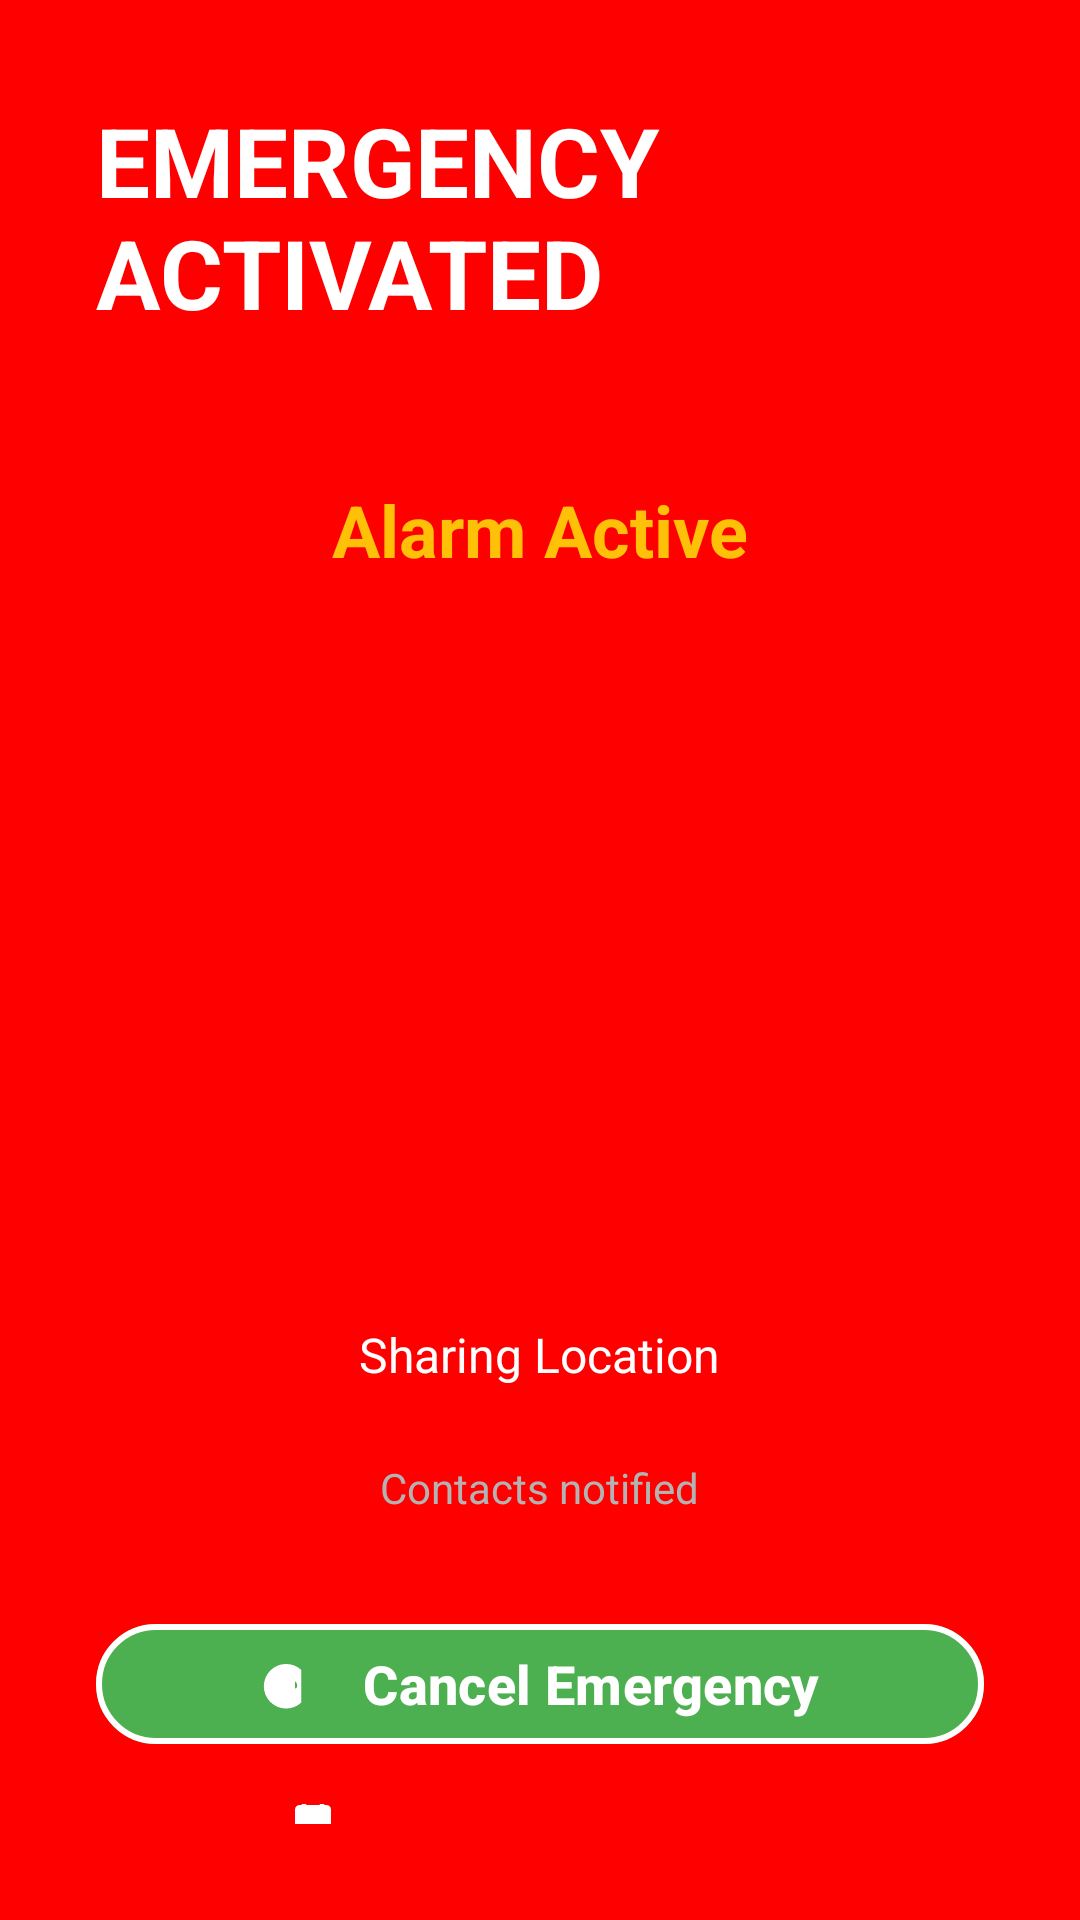

Here is an Android app screen rendered from its layout file. Give the layout XML and the strings, colors and styles it references.
<!-- AndroidManifest.xml: activity theme Theme.Memoria.SOS -->
<!-- res/layout/fragment_emergency.xml -->
<?xml version="1.0" encoding="utf-8"?>
<FrameLayout xmlns:android="http://schemas.android.com/apk/res/android"
    xmlns:app="http://schemas.android.com/apk/res-auto"
    android:layout_width="match_parent"
    android:layout_height="match_parent"
    android:background="@color/emergency_red">

    
    <View
        android:id="@+id/flashOverlay"
        android:layout_width="match_parent"
        android:layout_height="match_parent"
        android:visibility="visible" />

    
    <LinearLayout
        android:layout_width="match_parent"
        android:layout_height="match_parent"
        android:gravity="center"
        android:orientation="vertical"
        android:padding="32dp">

        
        <TextView
            android:id="@+id/emergencyStatusText"
            android:layout_width="wrap_content"
            android:layout_height="wrap_content"
            android:layout_marginBottom="48dp"
            android:text="@string/emergency_activated"
            android:textColor="@color/text_primary"
            android:textSize="32sp"
            android:textStyle="bold" />

        
        <TextView
            android:id="@+id/alarmStatus"
            android:layout_width="wrap_content"
            android:layout_height="wrap_content"
            android:layout_marginBottom="24dp"
            android:text="@string/alarm_active"
            android:textColor="@color/warning_yellow"
            android:textSize="24sp"
            android:textStyle="bold" />

        
        <FrameLayout
            android:layout_width="match_parent"
            android:layout_height="200dp"
            android:layout_marginBottom="24dp">

            <TextureView
                android:id="@+id/cameraPreview"
                android:layout_width="match_parent"
                android:layout_height="match_parent" />

        </FrameLayout>

        
        <TextView
            android:id="@+id/locationStatus"
            android:layout_width="wrap_content"
            android:layout_height="wrap_content"
            android:layout_marginBottom="24dp"
            android:text="@string/location_sharing"
            android:textColor="@color/text_primary"
            android:textSize="16sp" />

        
        <TextView
            android:id="@+id/contactsStatus"
            android:layout_width="wrap_content"
            android:layout_height="wrap_content"
            android:layout_marginBottom="32dp"
            android:text="@string/contacts_notified"
            android:textColor="@color/text_secondary"
            android:textSize="14sp" />

        
        <com.google.android.material.button.MaterialButton
            android:id="@+id/cancelEmergencyButton"
            android:layout_width="match_parent"
            android:layout_height="wrap_content"
            android:text="@string/cancel_emergency"
            android:textSize="18sp"
            android:textStyle="bold"
            app:backgroundTint="@color/safe_green"
            app:cornerRadius="24dp"
            app:icon="@drawable/ic_cancel"
            app:iconGravity="textStart"
            app:iconPadding="16dp"
            app:iconTint="@color/text_primary"
            app:strokeColor="@color/text_primary"
            app:strokeWidth="2dp" />

        
        <com.google.android.material.button.MaterialButton
            android:id="@+id/lockEmergencyButton"
            android:layout_width="match_parent"
            android:layout_height="wrap_content"
            android:layout_marginTop="16dp"
            android:text="@string/lock_emergency"
            android:textSize="18sp"
            android:textStyle="bold"
            app:backgroundTint="@color/emergency_red"
            app:cornerRadius="24dp"
            app:icon="@drawable/ic_lock"
            app:iconGravity="textStart"
            app:iconPadding="16dp"
            app:iconTint="@color/text_primary" />

    </LinearLayout>

</FrameLayout>
<!-- resources referenced by this layout -->
<resources>
  <color name="emergency_red">#FF0000</color>
  <color name="safe_green">#4CAF50</color>
  <color name="text_primary">#FFFFFF</color>
  <color name="text_secondary">#B3B3B3</color>
  <color name="warning_yellow">#FFC107</color>
  <!-- drawable ic_cancel (drawable) -->
  <?xml version="1.0" encoding="utf-8"?>
  <vector xmlns:android="http://schemas.android.com/apk/res/android"
      android:width="24dp"
      android:height="24dp"
      android:viewportWidth="24"
      android:viewportHeight="24">
      <path
          android:fillColor="#FFFFFF"
          android:pathData="M18.3,5.71a9.9,9.9 0,1 0,0 14.58M15.5,8.5a5.5,5.5 0,1 0,0 8m-3,-4a2,2 0,0 1,4 0v0.5c0,0.55 -0.45,1 -1,1h-2" />
  </vector>
  <!-- drawable ic_lock (drawable) -->
  <?xml version="1.0" encoding="utf-8"?>
  <vector xmlns:android="http://schemas.android.com/apk/res/android"
      android:width="24dp"
      android:height="24dp"
      android:viewportWidth="24"
      android:viewportHeight="24">
      <path
          android:fillColor="#FFFFFF"
          android:pathData="M12,2a5,5 0,0 1,5 5v1h1a2,2 0,0 1,2 2v10a2,2 0,0 1,-2 2h-12a2,2 0,0 1,-2 -2v-10a2,2 0,0 1,2 -2h1v-1a5,5 0,0 1,5 -5zM12,4a3,3 0,0 0,-3 3v1h6v-1a3,3 0,0 0,-3 -3z" />
  </vector>
  <string name="alarm_active">Alarm Active</string>
  <string name="cancel_emergency">Cancel Emergency</string>
  <string name="contacts_notified">Contacts notified</string>
  <string name="emergency_activated">EMERGENCY ACTIVATED</string>
  <string name="location_sharing">Sharing Location</string>
  <string name="lock_emergency">Lock Emergency</string>
  <style name="Theme.Memoria.SOS" parent="Theme.Memoria">
          <item name="android:windowBackground">@color/emergency_red</item>
          <item name="android:statusBarColor">@color/emergency_red</item>
          <item name="android:navigationBarColor">@color/emergency_red_dark</item>
      </style>
  <style name="Theme.Memoria" parent="Theme.Material3.Dark.NoActionBar">
          <item name="colorPrimary">@color/safe_green</item>
          <item name="colorPrimaryDark">@color/safe_green_dark</item>
          <item name="colorAccent">@color/emergency_red</item>
          <item name="colorOnError">@color/text_primary</item>
          <item name="colorOnPrimary">@color/text_primary</item>
          <item name="colorSurface">@color/dark_background</item>
          <item name="colorOnSurface">@color/text_primary</item>
          <item name="colorSurfaceVariant">@color/dark_surface_variant</item>
          <item name="colorOnSurfaceVariant">@color/text_secondary</item>
          <item name="colorOutline">@color/dark_surface</item>
          <item name="android:windowBackground">@color/dark_background</item>
          <item name="android:windowLayoutInDisplayCutoutMode">shortEdges</item>
          <item name="android:windowFullscreen">true</item>
          <item name="android:windowNoTitle">true</item>
          <item name="android:windowActionBar">false</item>
          <item name="android:windowIsTranslucent">false</item>
          <item name="android:statusBarColor">@color/dark_surface</item>
          <item name="android:navigationBarColor">@color/dark_surface</item>
          <item name="android:enforceStatusBarContrast">false</item>
          <item name="android:enforceNavigationBarContrast">false</item>
      </style>
  <color name="emergency_red_dark">#CC0000</color>
  <color name="safe_green_dark">#388E3C</color>
  <color name="dark_background">#121212</color>
  <color name="dark_surface_variant">#2D2D2D</color>
  <color name="dark_surface">#1E1E1E</color>
</resources>
